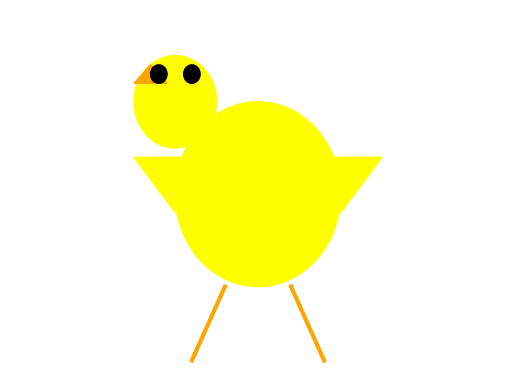

Here is the Python script that generated this plot:
import matplotlib.pyplot as plt

def draw_chicken():
    fig, ax = plt.subplots()

    # Draw body
    body = plt.Circle((0, 0), 0.5, color='yellow')
    ax.add_artist(body)

    # Draw head
    head = plt.Circle((-0.5, 0.5), 0.25, color='yellow')
    ax.add_artist(head)

    # Draw beak
    beak = plt.Polygon([[-0.55, 0.6], [-0.75, 0.6], [-0.65, 0.7]], color='orange')
    ax.add_artist(beak)

    # Draw eyes
    left_eye = plt.Circle((-0.6, 0.65), 0.05, color='black')
    ax.add_artist(left_eye)
    right_eye = plt.Circle((-0.4, 0.65), 0.05, color='black')
    ax.add_artist(right_eye)

    # Draw wings
    left_wing = plt.Polygon([[-0.25, 0.2], [-0.75, 0.2], [-0.5, -0.1]], color='yellow')
    ax.add_artist(left_wing)
    right_wing = plt.Polygon([[0.25, 0.2], [0.75, 0.2], [0.5, -0.1]], color='yellow')
    ax.add_artist(right_wing)

    # Draw legs
    left_leg = plt.Line2D([-0.2, -0.4], [-0.5, -0.9], linewidth=3, color='orange')
    ax.add_artist(left_leg)
    right_leg = plt.Line2D([0.2, 0.4], [-0.5, -0.9], linewidth=3, color='orange')
    ax.add_artist(right_leg)

    # Set axes limits
    ax.set_xlim(-1.5, 1.5)
    ax.set_ylim(-1, 1)

    # Remove axes
    ax.set_xticks([])
    ax.set_yticks([])
    ax.spines['top'].set_visible(False)
    ax.spines['right'].set_visible(False)
    ax.spines['bottom'].set_visible(False)
    ax.spines['left'].set_visible(False)

    plt.show()

draw_chicken()